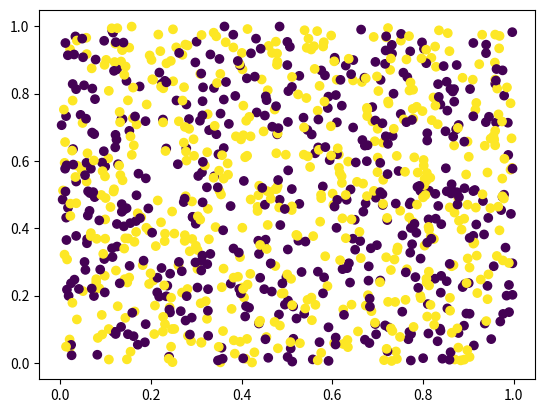
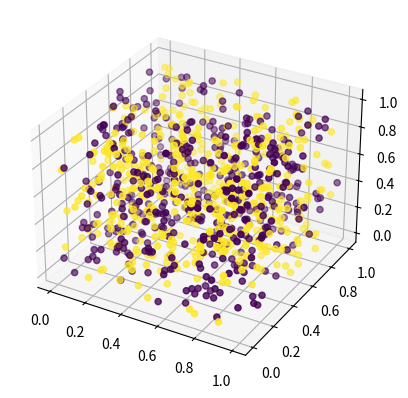

Here is the Python script that generated these plots, in order:
import numpy as np

# 데이터셋 생성
x_train = np.random.random((1000, 12))
y_train = np.random.randint(2, size=(1000, 1))
x_test = np.random.random((100, 12))
y_test = np.random.randint(2, size=(100, 1))


import matplotlib.pyplot as plt

# 데이터셋 확인 (2차원)
plot_x = x_train[:,0]
plot_y = x_train[:,1]
plot_color = y_train.reshape(1000,)

plt.scatter(plot_x, plot_y, c=plot_color)
plt.show()


# 데이터셋 확인 (3차원)
from mpl_toolkits.mplot3d import Axes3D

fig = plt.figure()
ax = fig.add_subplot(111, projection='3d')

plot_x = x_train[:,0]
plot_y = x_train[:,1]
plot_z = x_train[:,2]
plot_color = y_train.reshape(1000,)

ax.scatter(plot_x, plot_y, plot_z, c=plot_color)
plt.show()

